Run: headless pygame with SDL's dummy video driver; simulated clock (each Clock.tick advances the game by its frame time, no real sleeping); random seed 0; keys injected as events and as key.get_pressed() state; no mouse input.
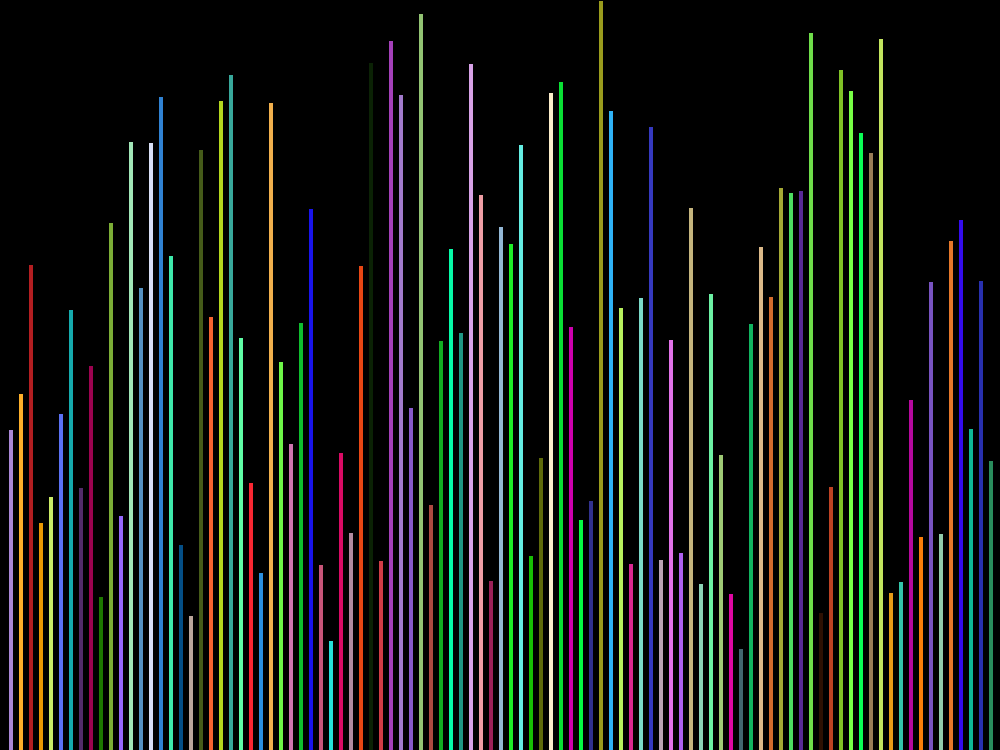
Frame 1 of 4 · flips 1–60 · no input
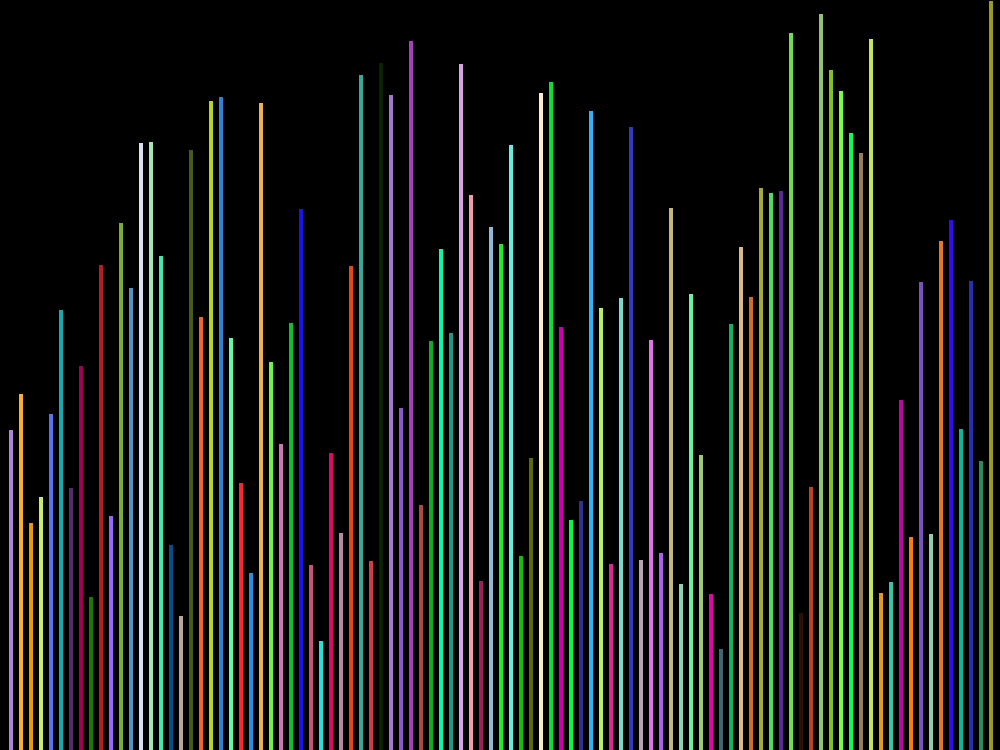
Frame 2 of 4 · flips 61–180 · tapped SPACE, RETURN · held RIGHT (→), D
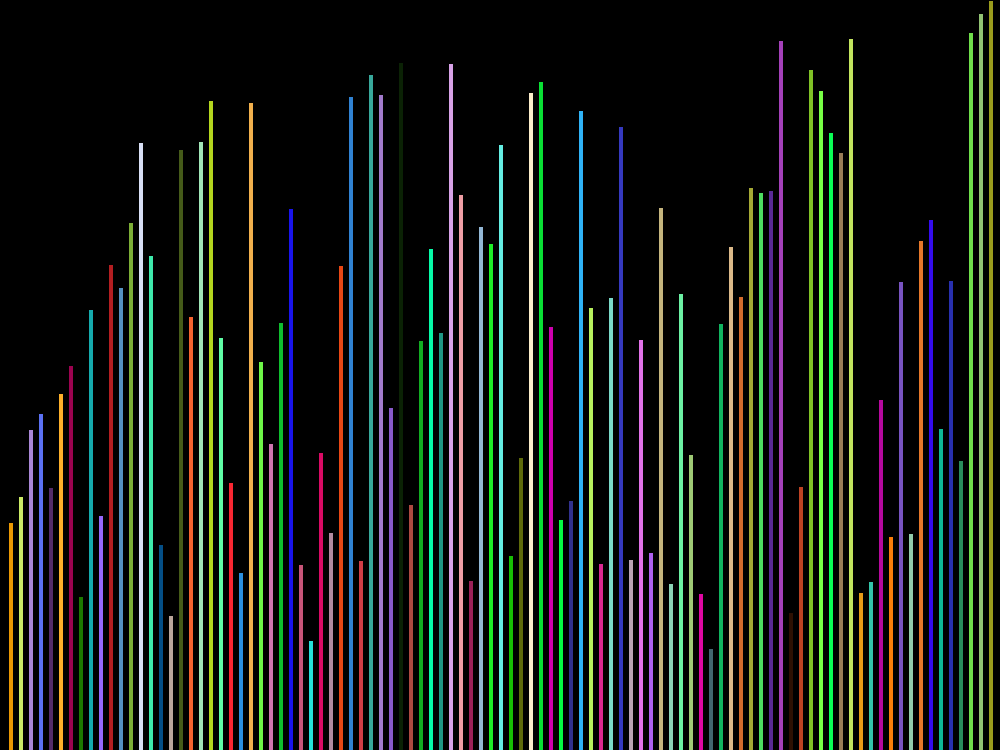
Frame 3 of 4 · flips 181–300 · held DOWN (↓), S
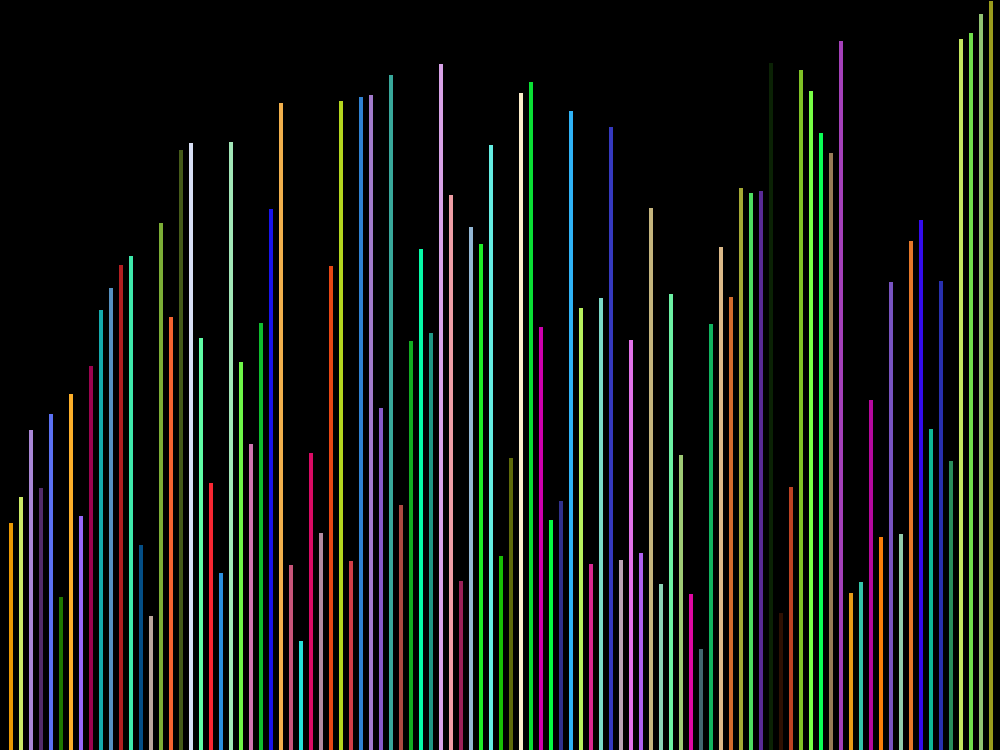
Frame 4 of 4 · flips 301–420 · held LEFT (←), A, UP (↑), W

The pygame program that drew these frames:

# Пузырьковая сортировка
'''
Начнем со сравнения первых двух элементов списка. Если первый элемент больше второго, мы меняем их
местами.
Если они уже в нужном порядке, мы оставляем их как есть. Затем мы переходим к следующей паре элементов,
сравниваем их значения и меняем местами при необходимости. Этот процесс продолжается до последней пары
элементов в списке.

Достигнув конца списка, повторяем этот процесс для каждого элемента снова. Хотя это крайне неэффективно
Что если в массиве нужно сделать только одну замену? Почему мы все еще повторяем, даже если список уже
отсортирован? Получается нам нужно пройти список n^2 раза.

Очевидно, что для оптимизации алгоритма нам нужно остановить его, когда он закончит сортировку.
Откуда нам знать, что мы закончили сортировку? Если бы элементы были отсортированы, то нам не пришлось
бы их менять местами. Таким образом, всякий раз, когда мы меняем элементы, мы устанавливаем флаг
в True, чтобы повторить процесс сортировки. Если перестановок не произошло, флаг останется False, и
алгоритм остановится.
'''
import pygame
# Pygame шаблон - скелет для нового проекта Pygame
import pygame
import random

WIDTH = 1000
HEIGHT = 750
FPS = 30

# Задаем цвета
WHITE = (255, 255, 255)
BLACK = (0, 0, 0)
RED = (255, 0, 0)
GREEN = (0, 255, 0)
BLUE = (0, 0, 255)

# Создаем игру и окно
pygame.init()
pygame.mixer.init()
screen = pygame.display.set_mode((WIDTH, HEIGHT))
pygame.display.set_caption("BubbleSort")
clock = pygame.time.Clock()

# Создание случайных переменных
counts = 99
nums = random.sample(range(HEIGHT-100),counts)
c1 = random.sample(range(256),counts)
c2 = random.sample(range(256),counts)
c3 = random.sample(range(256),counts)
# Цикл игры
running = True
while running:


    # Обновление
    running = False
    for i in range(counts-1):
        # Рендеринг
        screen.fill(BLACK)
        # Держим цикл на правильной скорости
        clock.tick(FPS)
        # Создание столбцов
        xcor = 10
        for j in range(counts):
            # Метод для построения линии
            # c1[j]- за 1 число цвета
            # Случайный цвет- (c1[j], c2[j], c3[j])
            # Screen - экран на котором отображаем всё
            # xcor - позиция столбца по x
            # HEIGHT- позиция начальной точки по y
            # [xcor, HEIGHT]- начальные кординатые линии
            # nums[j]- случайная кордината по y от конца столбца
            # Линия отображается с самого низа [xcor, HEIGHT] до ([xcor, nums[j]]) случайной высоты
            pygame.draw.line(screen, (c1[j], c2[j], c3[j]), [xcor, HEIGHT], [xcor, nums[j]], 4)
            xcor += 10
        if nums[i] < nums[i + 1]:
            nums[i + 1], nums[i] = nums[i], nums[i + 1]
            c1[i], c1[i+1] = c1[i+1],  c1[i]
            c2[i], c2[i + 1] = c2[i + 1], c2[i]
            c3[i], c3[i + 1] = c3[i + 1], c3[i]
            running = True
        # Ввод процесса (события)
        for event in pygame.event.get():
            # check for closing window
            if event.type == pygame.QUIT:
                running = False
                pygame.quit()
        # После отрисовки всего, переворачиваем экран
        pygame.display.update()

pygame.quit()
def bubble_sort(nums):
    swapped = True
    k = 0
    while swapped:
        k += 1
        swapped = False
        for i in range(len(nums)-k):
            if nums[i] > nums[i+1]:
                nums[i+1], nums[i] = nums[i], nums[i+1]
                swapped = True
a = [5, 1, 7, 3, 9, 4, 8, 2, 10]
bubble_sort(a)
print(a)
